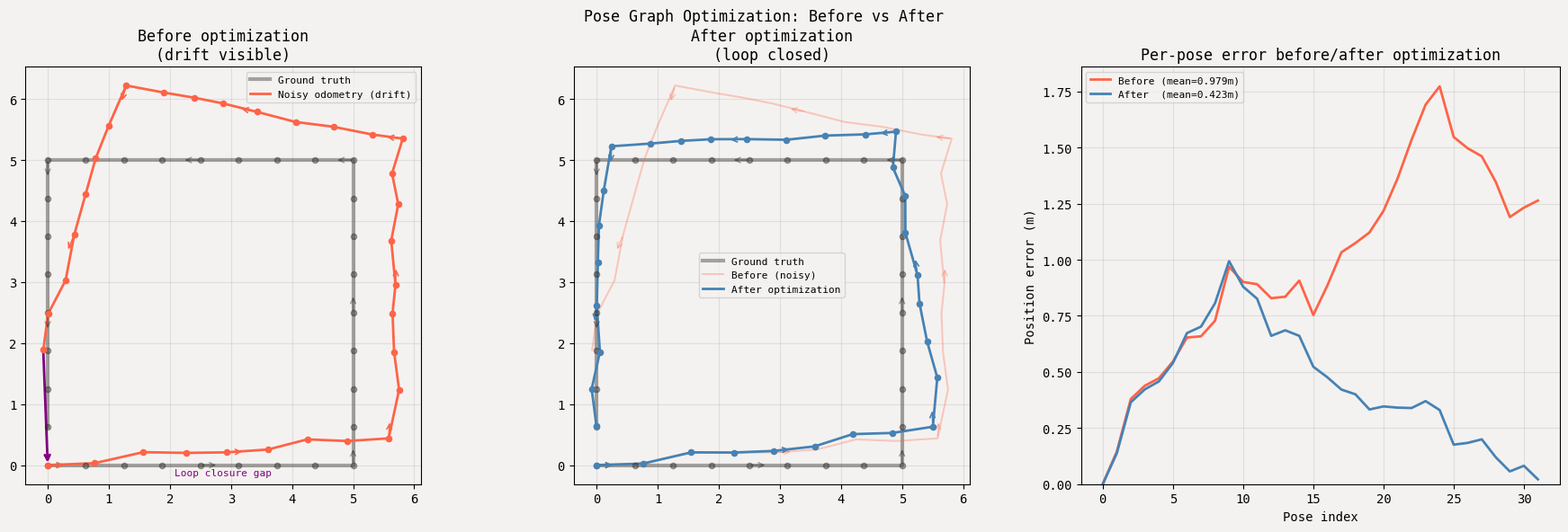
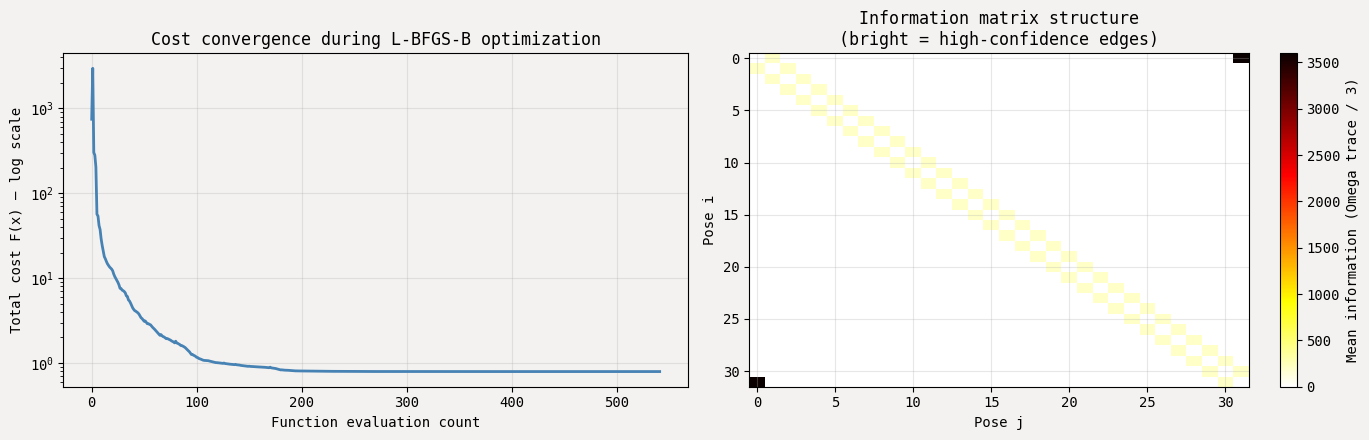
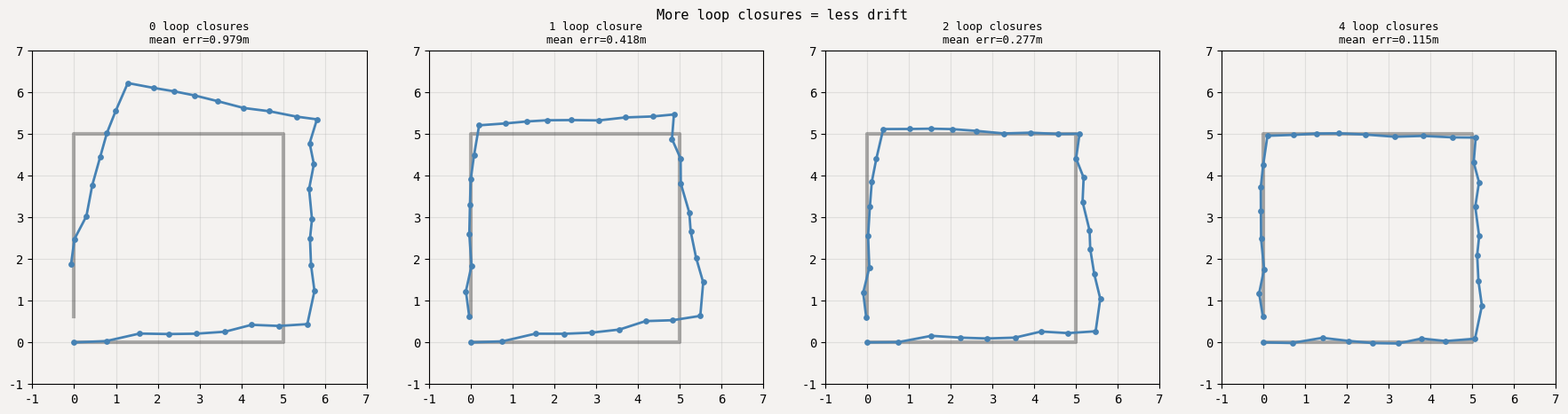

These figures' Python source, in order:
import numpy as np
import matplotlib.pyplot as plt
import matplotlib.patches as mpatches
from scipy.optimize import minimize
from scipy.sparse import lil_matrix
import warnings
warnings.filterwarnings('ignore')

np.random.seed(0)
plt.rcParams.update({
    'figure.facecolor': '#F4F2F0',
    'axes.facecolor':   '#F4F2F0',
    'axes.grid': True, 'grid.alpha': 0.3,
    'font.family': 'monospace',
})
print('Ready.')

# ── Simulate a robot traversing a loop ───────────────────────────────────────

def wrap_angle(a):
    """Wrap angle to [-pi, pi]."""
    return (a + np.pi) % (2 * np.pi) - np.pi

def compose_poses(x1, x2):
    """
    Compose two SE(2) poses.
    x1 = [px1, py1, theta1],  x2 = [px2, py2, theta2] (relative to x1)
    Returns absolute pose of x2 expressed globally.
    """
    px1, py1, th1 = x1
    px2, py2, th2 = x2
    c, s = np.cos(th1), np.sin(th1)
    px = px1 + c*px2 - s*py2
    py = py1 + s*px2 + c*py2
    th = wrap_angle(th1 + th2)
    return np.array([px, py, th])

def relative_pose(x1, x2):
    """Compute relative transform x2 expressed in frame of x1."""
    dx = x2[0] - x1[0]
    dy = x2[1] - x1[1]
    c, s = np.cos(x1[2]), np.sin(x1[2])
    rel_x = c*dx + s*dy
    rel_y = -s*dx + c*dy
    rel_th = wrap_angle(x2[2] - x1[2])
    return np.array([rel_x, rel_y, rel_th])

# ── Ground truth: square loop  ────────────────────────────────────────────────
N_per_side = 8
N = N_per_side * 4   # 32 poses total
side = 5.0

true_poses = []
# Go right
for i in range(N_per_side): true_poses.append([i * side/N_per_side, 0, 0])
# Go up
for i in range(N_per_side): true_poses.append([side, i * side/N_per_side, np.pi/2])
# Go left
for i in range(N_per_side): true_poses.append([side - i * side/N_per_side, side, np.pi])
# Go down
for i in range(N_per_side): true_poses.append([0, side - i * side/N_per_side, -np.pi/2])
true_poses = np.array(true_poses)

# ── Add cumulative odometry drift to get noisy observed poses ─────────────────
odom_sigma_trans  = 0.08   # m per step
odom_sigma_rot    = 0.04   # rad per step

noisy_poses = [true_poses[0].copy()]
for i in range(1, N):
    true_rel = relative_pose(true_poses[i-1], true_poses[i])
    noisy_rel = true_rel + np.array([
        np.random.randn() * odom_sigma_trans,
        np.random.randn() * odom_sigma_trans,
        np.random.randn() * odom_sigma_rot,
    ])
    noisy_poses.append(compose_poses(noisy_poses[-1], noisy_rel))
noisy_poses = np.array(noisy_poses)

print(f'Pose graph: {N} nodes')
print(f'Loop closure error before optimization:')
print(f'  position: {np.linalg.norm(noisy_poses[-1,:2] - noisy_poses[0,:2]):.3f}m')
print(f'  angle:    {np.degrees(abs(wrap_angle(noisy_poses[-1,2] - noisy_poses[0,2]))):.2f}deg')

# ── Build the edge list ───────────────────────────────────────────────────────

class PoseGraph:
    def __init__(self):
        self.edges = []   # each: (i, j, z_ij, Omega_ij)

    def add_odometry_edge(self, i, j, z_ij, sigma_t=0.1, sigma_r=0.05):
        """Odometry constraints (sequential, high noise)."""
        Omega = np.diag([1/sigma_t**2, 1/sigma_t**2, 1/sigma_r**2])
        self.edges.append((i, j, z_ij, Omega))

    def add_loop_closure(self, i, j, z_ij, sigma_t=0.05, sigma_r=0.01):
        """Loop closure: highly trusted (measured carefully, e.g. by ICP)."""
        Omega = np.diag([1/sigma_t**2, 1/sigma_t**2, 1/sigma_r**2])
        self.edges.append((i, j, z_ij, Omega))


graph = PoseGraph()

# Sequential odometry edges (noisy)
for i in range(N - 1):
    z_ij = relative_pose(noisy_poses[i], noisy_poses[i+1])
    graph.add_odometry_edge(i, i+1, z_ij)

# Loop closure: node N-1 sees node 0 again (via ICP scan matching)
# Measure the relative pose from a fresh ICP run (assume near-perfect accuracy)
z_loop = relative_pose(true_poses[-1], true_poses[0])   # ground truth for demo
z_loop += np.random.randn(3) * [0.02, 0.02, 0.005]     # small ICP noise
graph.add_loop_closure(N-1, 0, z_loop)

print(f'Total edges: {len(graph.edges)}')
print(f'  - {N-1} odometry edges')
print(f'  - 1 loop closure edge')

# ── Cost function and gradient ────────────────────────────────────────────────

def edge_error(xi, xj, z_ij):
    """Error for a single edge: z_ij - relative_pose(xi, xj)."""
    z_hat = relative_pose(xi, xj)
    e = z_ij - z_hat
    e[2] = wrap_angle(e[2])
    return e


def total_cost(x_flat, graph):
    """
    x_flat: (3*N,) flattened pose array
    Returns scalar cost F(x).
    """
    n = len(x_flat) // 3
    poses = x_flat.reshape(n, 3)
    cost = 0.0
    for i, j, z_ij, Omega in graph.edges:
        e = edge_error(poses[i], poses[j], z_ij)
        cost += 0.5 * e @ Omega @ e
    return cost


def total_gradient(x_flat, graph):
    """
    Compute gradient dF/dx numerically (finite differences).
    For production use analytic Jacobians; this demonstrates the concept.
    """
    grad = np.zeros_like(x_flat)
    eps = 1e-6
    f0 = total_cost(x_flat, graph)
    for k in range(len(x_flat)):
        x_plus = x_flat.copy(); x_plus[k] += eps
        grad[k] = (total_cost(x_plus, graph) - f0) / eps
    return grad


# Evaluate initial cost
x0_flat = noisy_poses.flatten()
cost_initial = total_cost(x0_flat, graph)
print(f'Initial cost: {cost_initial:.3f}')
print('(Finite-difference gradient ready for optimization.)')

# ── Analytic Jacobian of the edge error function ──────────────────────────────
# In production SLAM (g2o, GTSAM, Ceres) these are computed analytically.
# Here we implement them for the 2-D case.

def edge_jacobians(xi, xj):
    """
    Jacobians of relative_pose(xi, xj) w.r.t. xi and xj.
    Returns Ji (3x3), Jj (3x3).
    """
    dx = xj[0] - xi[0]
    dy = xj[1] - xi[1]
    ci, si = np.cos(xi[2]), np.sin(xi[2])

    # d(relative_pose) / d(xi)
    Ji = np.array([
        [-ci, -si,  -si*dx + ci*dy],
        [ si, -ci,  -ci*dx - si*dy],
        [ 0,   0,   -1            ],
    ])

    # d(relative_pose) / d(xj)
    Jj = np.array([
        [ ci,  si,  0],
        [-si,  ci,  0],
        [ 0,   0,   1],
    ])

    return Ji, Jj


def total_gradient_analytic(x_flat, graph):
    """Gradient using analytic Jacobians — much faster than finite differences."""
    n = len(x_flat) // 3
    poses = x_flat.reshape(n, 3)
    grad = np.zeros_like(x_flat)

    for i, j, z_ij, Omega in graph.edges:
        xi, xj = poses[i], poses[j]
        e = edge_error(xi, xj, z_ij)    # shape (3,)
        Ji, Jj = edge_jacobians(xi, xj)

        # Gradient contribution: -J.T * Omega * e
        gi = -Ji.T @ Omega @ e
        gj = -Jj.T @ Omega @ e

        grad[i*3:(i+1)*3] += gi
        grad[j*3:(j+1)*3] += gj

    # Fix pose 0 (gauge freedom — the absolute reference must be anchored)
    grad[:3] = 0

    return grad


# Verify: analytic vs numerical gradient
g_num     = total_gradient(x0_flat, graph)
g_analytic = total_gradient_analytic(x0_flat, graph)
max_diff  = np.max(np.abs(g_num - g_analytic))
print(f'Max |analytic - numerical| gradient: {max_diff:.2e}')
print('(Should be < 1e-4 for a correct Jacobian)')

# ── Run pose graph optimization ───────────────────────────────────────────────
cost_history = []

def cost_with_log(x_flat):
    c = total_cost(x_flat, graph)
    cost_history.append(c)
    return c

result = minimize(
    cost_with_log,
    x0_flat.copy(),
    jac=lambda x: total_gradient_analytic(x, graph),
    method='L-BFGS-B',
    options={'maxiter': 500, 'ftol': 1e-12, 'gtol': 1e-8},
)

optimized_poses = result.x.reshape(N, 3)

print(f'Converged: {result.success}  |  message: {result.message}')
print(f'Cost:  {cost_initial:.3f}  ->  {result.fun:.5f}  (reduced {cost_initial/result.fun:.0f}x)')
print()
print('Loop closure error AFTER optimization:')
print(f'  position: {np.linalg.norm(optimized_poses[-1,:2] - optimized_poses[0,:2]):.4f}m')
print(f'  angle:    {np.degrees(abs(wrap_angle(optimized_poses[-1,2] - optimized_poses[0,2]))):.3f}deg')

# ── Compare trajectories ──────────────────────────────────────────────────────

def plot_trajectory(ax, poses, color, label, alpha=1.0, lw=2, show_poses=True):
    ax.plot(poses[:,0], poses[:,1], '-', color=color, lw=lw, alpha=alpha, label=label)
    if show_poses:
        ax.scatter(poses[:,0], poses[:,1], s=20, c=color, zorder=5, alpha=alpha)
    # Draw heading arrows at every 4th pose
    for i in range(0, len(poses), 4):
        ax.annotate('', xy=(poses[i,0]+0.3*np.cos(poses[i,2]),
                             poses[i,1]+0.3*np.sin(poses[i,2])),
                    xytext=(poses[i,0], poses[i,1]),
                    arrowprops=dict(arrowstyle='->', color=color, lw=1.2, alpha=alpha))


fig, axes = plt.subplots(1, 3, figsize=(18, 6))
fig.suptitle('Pose Graph Optimization: Before vs After', fontsize=12)

# --- Before ---
ax = axes[0]
plot_trajectory(ax, true_poses,  '#2A2622', 'Ground truth', alpha=0.4, lw=3)
plot_trajectory(ax, noisy_poses, 'tomato',  'Noisy odometry (drift)', lw=2)
# Show loop closure gap
ax.annotate('', xy=noisy_poses[0,:2], xytext=noisy_poses[-1,:2],
            arrowprops=dict(arrowstyle='->', color='purple', lw=2))
ax.text(0.5, 0.02, 'Loop closure gap', transform=ax.transAxes,
        ha='center', color='purple', fontsize=8)
ax.set_aspect('equal'); ax.legend(fontsize=8)
ax.set_title('Before optimization\n(drift visible)')

# --- After ---
ax = axes[1]
plot_trajectory(ax, true_poses,      '#2A2622',  'Ground truth', alpha=0.4, lw=3)
plot_trajectory(ax, noisy_poses,     'tomato',   'Before (noisy)', alpha=0.3, lw=1.5, show_poses=False)
plot_trajectory(ax, optimized_poses, 'steelblue','After optimization', lw=2)
ax.set_aspect('equal'); ax.legend(fontsize=8)
ax.set_title('After optimization\n(loop closed)')

# --- Error comparison ---
ax = axes[2]
pose_errs_before = np.linalg.norm(noisy_poses[:,:2]     - true_poses[:,:2], axis=1)
pose_errs_after  = np.linalg.norm(optimized_poses[:,:2] - true_poses[:,:2], axis=1)

t_idx = np.arange(N)
ax.plot(t_idx, pose_errs_before, 'tomato',    lw=2, label=f'Before (mean={pose_errs_before.mean():.3f}m)')
ax.plot(t_idx, pose_errs_after,  'steelblue', lw=2, label=f'After  (mean={pose_errs_after.mean():.3f}m)')
ax.set_xlabel('Pose index'); ax.set_ylabel('Position error (m)')
ax.set_title('Per-pose error before/after optimization')
ax.legend(fontsize=8)
ax.set_ylim(bottom=0)

plt.tight_layout(); plt.show()

improvement = pose_errs_before.mean() / pose_errs_after.mean()
print(f'Mean position error: {pose_errs_before.mean():.3f}m -> {pose_errs_after.mean():.3f}m  ({improvement:.1f}x better)')

# ── Optimization convergence ──────────────────────────────────────────────────
fig, (ax1, ax2) = plt.subplots(1, 2, figsize=(14, 4.5))

ax1.semilogy(cost_history, 'steelblue', lw=2)
ax1.set_xlabel('Function evaluation count')
ax1.set_ylabel('Total cost F(x) — log scale')
ax1.set_title('Cost convergence during L-BFGS-B optimization')

# Information matrix visualization
# Show which nodes are connected to which (adjacency)
adj = np.zeros((N, N))
weights = np.zeros((N, N))
for i, j, z_ij, Omega in graph.edges:
    adj[i, j] = 1; adj[j, i] = 1
    w = np.trace(Omega) / 3  # mean information
    weights[i, j] = w; weights[j, i] = w

im = ax2.imshow(weights, cmap='hot_r', aspect='auto')
plt.colorbar(im, ax=ax2, label='Mean information (Omega trace / 3)')
ax2.set_xlabel('Pose j'); ax2.set_ylabel('Pose i')
ax2.set_title('Information matrix structure\n(bright = high-confidence edges)')

plt.tight_layout(); plt.show()
print('The loop closure edge (0, N-1) has highest information -> strongest constraint.')

# ── Test: 0, 1, 2, 4 loop closures ───────────────────────────────────────────

def optimize_with_n_loops(n_loops):
    """Add n evenly-spaced loop closure edges and optimize."""
    g = PoseGraph()
    for i in range(N - 1):
        z_ij = relative_pose(noisy_poses[i], noisy_poses[i+1])
        g.add_odometry_edge(i, i+1, z_ij)

    # Add loop closures at evenly-spaced indices
    if n_loops > 0:
        loop_anchors = np.linspace(0, N-1, n_loops+1, dtype=int)[1:]  # skip start
        for lc_idx in loop_anchors:
            # Find nearest true pose to current noisy pose[lc_idx]
            anchor = lc_idx % N
            # Simulate ICP giving near-perfect relative pose
            z_lc = relative_pose(true_poses[anchor], true_poses[0])
            z_lc += np.random.randn(3) * [0.02, 0.02, 0.005]
            g.add_loop_closure(anchor, 0, z_lc)

    result = minimize(
        lambda x: total_cost(x, g),
        noisy_poses.flatten(),
        jac=lambda x: total_gradient_analytic(x, g),
        method='L-BFGS-B',
        options={'maxiter': 500, 'ftol': 1e-12, 'gtol': 1e-8},
    )
    opt = result.x.reshape(N, 3)
    err = np.linalg.norm(opt[:,:2] - true_poses[:,:2], axis=1).mean()
    return opt, err

n_loops_list = [0, 1, 2, 4]
results = {}
print('Loop closures -> mean position error:')
for nl in n_loops_list:
    opt, err = optimize_with_n_loops(nl)
    results[nl] = (opt, err)
    print(f'  {nl} loop closures:  {err:.4f} m')

fig, axes = plt.subplots(1, len(n_loops_list), figsize=(18, 4.5))
for ax, nl in zip(axes, n_loops_list):
    opt, err = results[nl]
    ax.plot(true_poses[:,0], true_poses[:,1], 'k-', lw=3, alpha=0.3, label='GT')
    ax.plot(opt[:,0], opt[:,1], 'steelblue', lw=2)
    ax.scatter(opt[:,0], opt[:,1], s=15, c='steelblue', zorder=5)
    ax.set_aspect('equal')
    ax.set_title(f'{nl} loop closure{"s" if nl!=1 else ""}\nmean err={err:.3f}m', fontsize=9)
    ax.set_xlim(-1, 7); ax.set_ylim(-1, 7)
plt.suptitle('More loop closures = less drift', fontsize=11)
plt.tight_layout(); plt.show()
